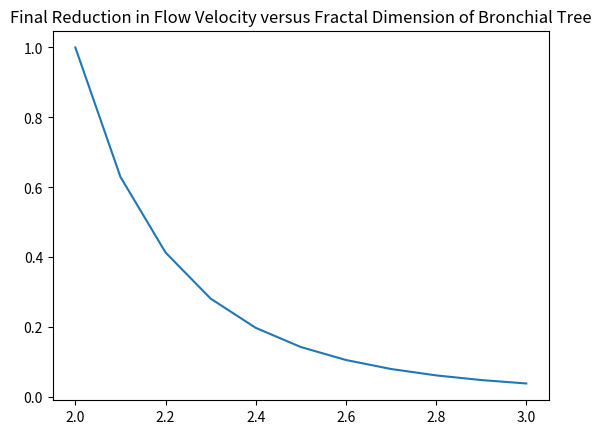

Write the Python code that produced this figure. (Note: this script raises an exception after producing the figure.)
import matplotlib.pyplot as plt

bifurcationLimit = 14
index = 0
bifurcationInfo = [[],[],[]] #List that stores index, diameter, and velocity for every bifurcation index. Rewitten every iteration of duct. 
finalDiameter = 0
finalVelocity = 0

def duct(d, v, i, t): #Diameter, velocity, index, and (global) tree exponent are inputs. 
    global bifurcationLimit
    newD = d/2.0
    newV = pow(2,((-t+2)/t))*v

    if i < bifurcationLimit:
        if i not in bifurcationInfo[0]:
            bifurcationInfo[0].append(i)
            bifurcationInfo[1].append(newD)
            bifurcationInfo[2].append(newV)
        i += 1
        duct(newD, newV, i, t)
    else:
        global finalDiameter
        global finalVelocity
        finalDiameter = d
        finalVelocity = v

initDiameter = 1.8 #in centimeters. Same trachea diameter used in the paper. 
initVelocity = 51 #in cm/s. Also provided by the paper. 

multiDucts = [[2.0,2.1,2.2,2.3,2.4,2.5,2.6,2.7,2.8,2.9,3.0],[]] 
#Stores final vfinal/vinit ratio for each value of t

for treeExponent in multiDucts[0]:
    duct(initDiameter,initVelocity,index,treeExponent)
    multiDucts[1].append((finalVelocity/initVelocity))

print(multiDucts)



plt.plot(multiDucts[0], multiDucts[1])
plt.title("Final Reduction in Flow Velocity versus Fractal Dimension of Bronchial Tree")
plt.grid(b=True, which='both', axis='both')
plt.ylabel("Final Velocity/Initial Velocity")
plt.xlabel("Tree Diameter Exponent")
plt.show()
